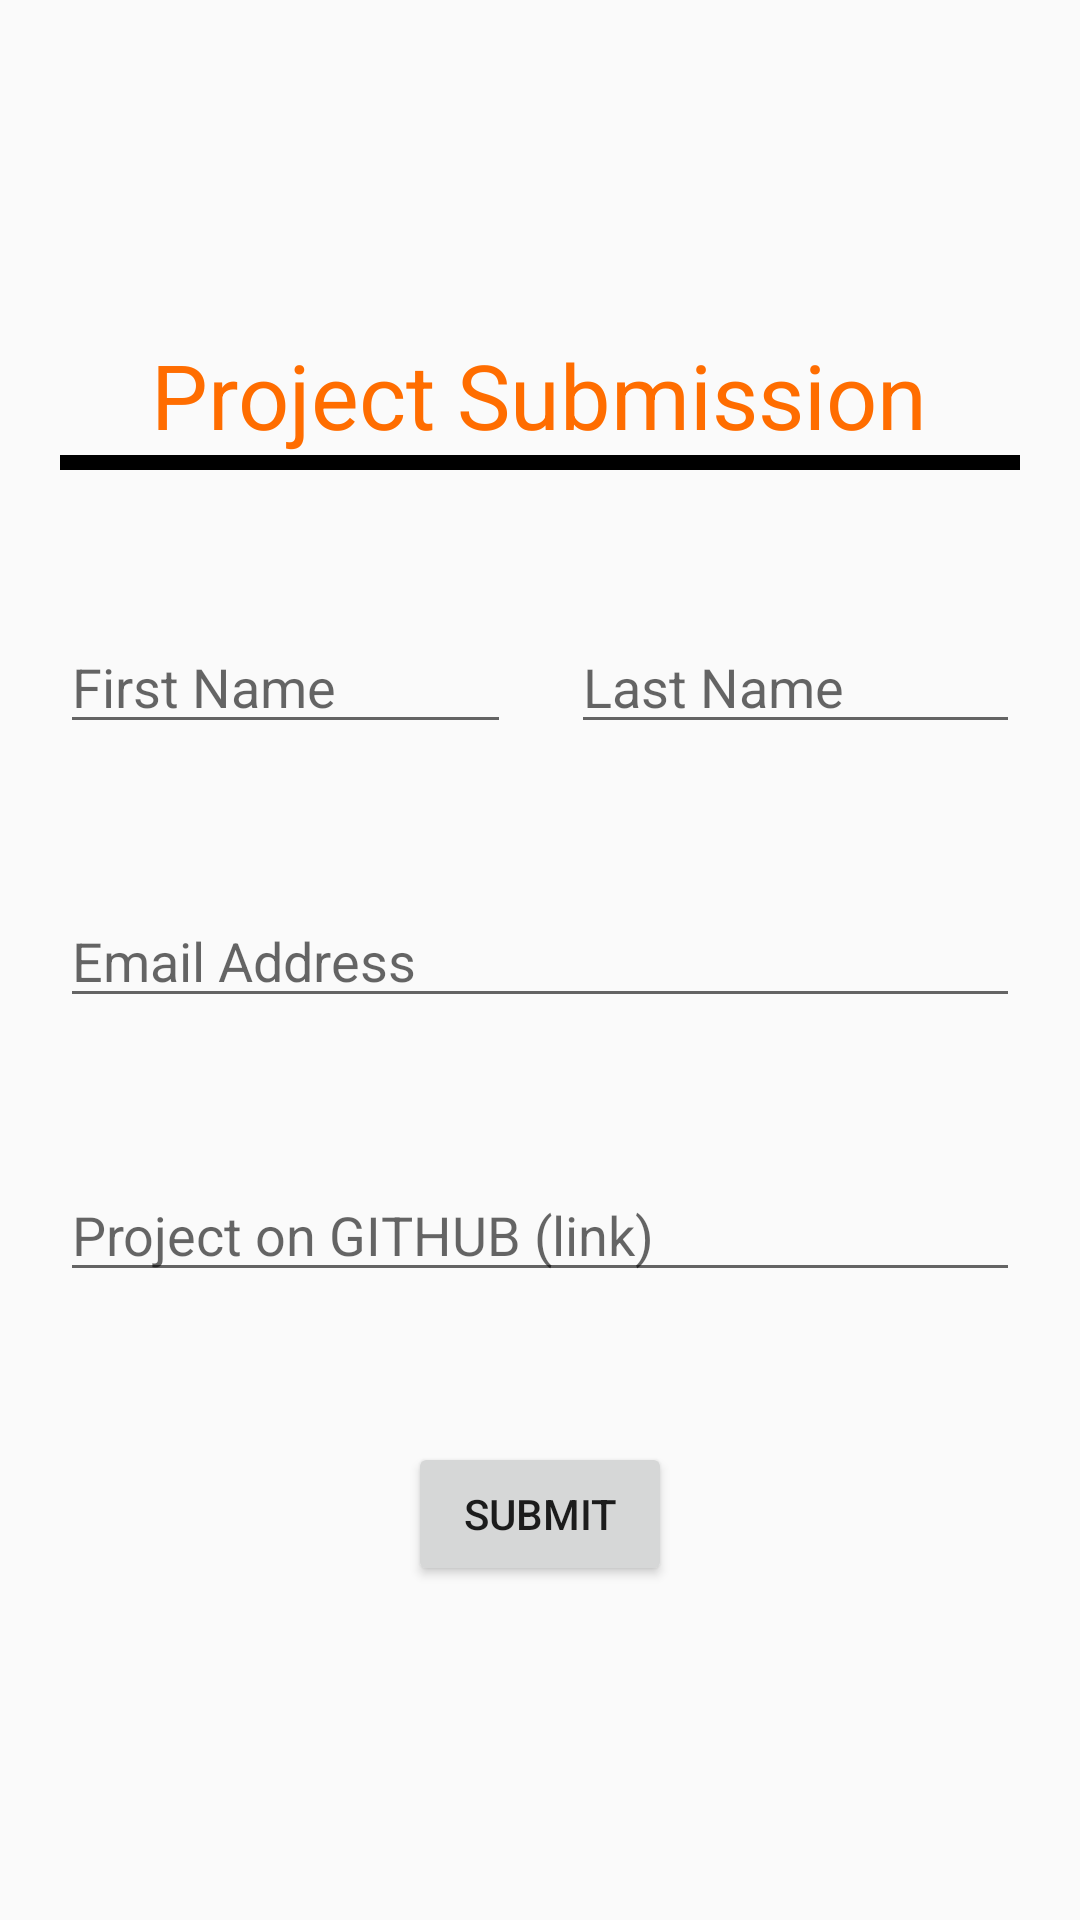

The Android layout XML behind this screen, and the referenced resources:
<!-- AndroidManifest.xml: application theme AppTheme -->
<!-- res/layout/activity_project_submission.xml -->
<?xml version="1.0" encoding="utf-8"?>
<ScrollView
    xmlns:android="http://schemas.android.com/apk/res/android"
    android:layout_width="match_parent" android:layout_height="match_parent">
<LinearLayout xmlns:android="http://schemas.android.com/apk/res/android"
    xmlns:app="http://schemas.android.com/apk/res-auto"
    xmlns:tools="http://schemas.android.com/tools"
    android:layout_width="match_parent"
    android:layout_height="wrap_content"
    android:layout_gravity="center_horizontal|center_vertical"
    android:gravity="center_vertical|center_horizontal"
    android:orientation="vertical"
    android:padding="20dp"
    tools:context=".ProjectSubmission">

    <TextView
        android:textSize="030sp"
        android:textColor="#FF6D00"
        android:layout_weight="3"
        android:layout_width="wrap_content"
        android:layout_height="wrap_content"
        android:text="@string/project_submission" />

    <View
        android:paddingTop="10dp"
        android:layout_weight="3"
        android:layout_width="match_parent"
        android:layout_height="5dp"
        android:background="@android:color/black"
        android:layout_marginBottom="50dp"/>

    <LinearLayout
        android:layout_weight="1"
        android:layout_width="match_parent"
        android:layout_height="wrap_content"
        android:orientation="horizontal">

        <EditText
            android:id="@+id/first_name_et"
            android:inputType="text"
            android:layout_width="wrap_content"
            android:layout_height="wrap_content"
            android:layout_weight="1"
            android:hint="@string/first_name" />

        <EditText
            android:id="@+id/last_name_et"
            android:inputType="text"
            android:layout_width="wrap_content"
            android:layout_height="wrap_content"
            android:layout_marginStart="20dp"
            android:layout_marginLeft="20dp"
            android:layout_weight="1"
            android:hint="@string/last_name" />

    </LinearLayout>

    <EditText
        android:id="@+id/email_et"
        android:layout_weight="1"
        android:inputType="textEmailAddress"
        android:layout_width="match_parent"
        android:layout_height="wrap_content"
        android:layout_marginTop="50dp"
        android:layout_marginBottom="50dp"
        android:hint="@string/email_address"
        />

    <EditText
        android:id="@+id/url_et"
        android:layout_weight="1"
        android:inputType="textUri"
        android:layout_width="match_parent"
        android:layout_height="wrap_content"
        android:hint="@string/project_on_github_link" />

    <Button
        android:id="@+id/submit_btn"
        android:layout_marginTop="50dp"
        android:layout_weight="5"
        android:layout_width="wrap_content"
        android:layout_height="match_parent"
        android:text="@string/bt_submit" />
</LinearLayout>
</ScrollView>
<!-- resources referenced by this layout -->
<resources>
  <string name="bt_submit">Submit</string>
  <string name="email_address">Email Address</string>
  <string name="first_name">First Name</string>
  <string name="last_name">Last Name</string>
  <string name="project_on_github_link">Project on GITHUB (link)</string>
  <string name="project_submission">Project Submission</string>
  <style name="AppTheme" parent="Theme.AppCompat.DayNight.DarkActionBar">
          
          <item name="colorPrimary">#000</item>
          <item name="colorPrimaryDark">@color/colorPrimaryDark</item>
          <item name="colorAccent">@color/colorAccent</item>
      </style>
  <!-- not gathered from this repository: default colours our renderer supplied (Android Studio template values) -->
  <color name="colorPrimaryDark">#FF3700B3</color>
  <color name="colorAccent">#FF03DAC5</color>
</resources>
